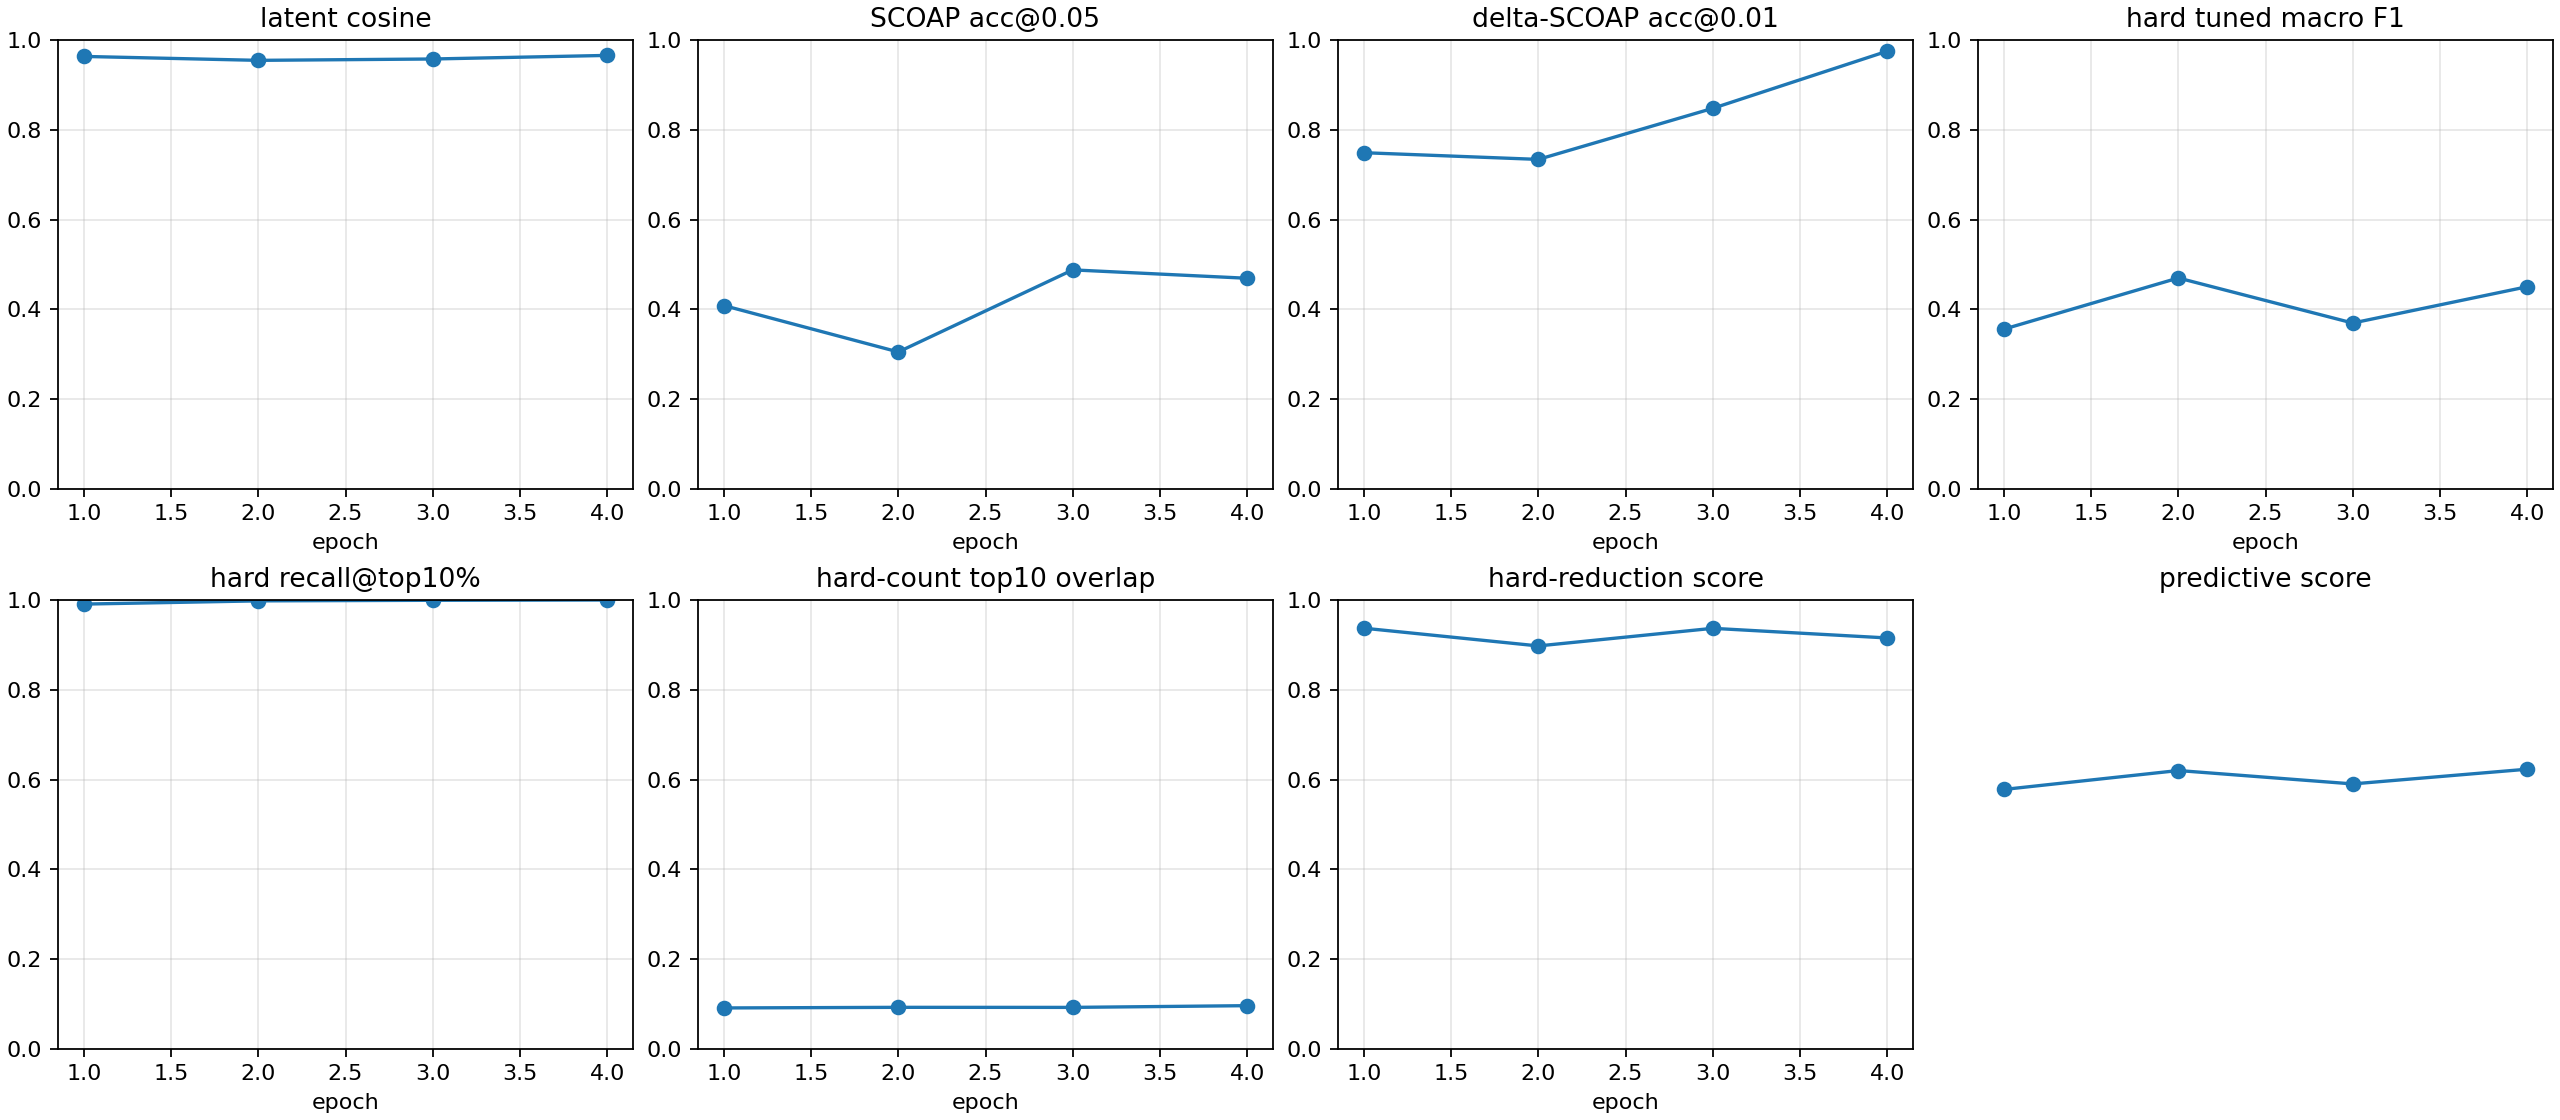

Values plotted in this chart, from the file beside it:
checkpoint, epoch, samples, latent_smooth_l1, scoap_mae, delta_scoap_mae, hard_bce, hard_sa0_precision, hard_sa0_recall, hard_sa0_f1, hard_sa0_pr_auc, hard_sa1_precision, hard_sa1_recall, hard_sa1_f1, hard_sa1_pr_auc, hard_macro_f1, hard_macro_f1_at_0p5, hard_sa0_f1_at_0p5, hard_sa1_f1_at_0p5, hard_macro_f1_tuned, hard_threshold_sa0, hard_threshold_sa1, brier_sa0, brier_sa1
autoresearch/predictive-260626-102849/ru…, 1, 512, 0.0746, 0.08893, 0.007218, 0.6803, 0.0, 0.0, 0.0, 0.0, 0.01351, 0.9979, 0.02665, 0.6273, 0.01333, 0.01333, 0.0, 0.02665, 0.3558, 0.5, 0.932, 0.04163, 0.4333
autoresearch/predictive-260626-102849/ru…, 2, 512, 0.08972, 0.08577, 0.007599, 0.1693, 0.0, 0.0, 0.0, 0.0, 0.1232, 0.9923, 0.2192, 0.8638, 0.1096, 0.1096, 0.0, 0.2192, 0.4699, 0.5, 0.7865, 0.005752, 0.07787
autoresearch/predictive-260626-102849/ru…, 3, 512, 0.08509, 0.0576, 0.00544, 0.1285, 0.0, 0.0, 0.0, 0.0, 0.1771, 0.9902, 0.3004, 0.7393, 0.1502, 0.1502, 0.0, 0.3004, 0.3695, 0.5, 0.9491, 0.003117, 0.05523
autoresearch/predictive-260626-102849/ru…, 4, 512, 0.06953, 0.05937, 0.003677, 0.09085, 0.0, 0.0, 0.0, 0.0, 0.2659, 0.9993, 0.42, 0.8622, 0.21, 0.21, 0.0, 0.42, 0.4504, 0.5, 0.9519, 0.001252, 0.03498
autoresearch/predictive-260626-102849/ru…, -2, 512, 0.06953, 0.05937, 0.003677, 0.09085, 0.0, 0.0, 0.0, 0.0, 0.2659, 0.9993, 0.42, 0.8621, 0.21, 0.21, 0.0, 0.42, 0.4504, 0.5, 0.9519, 0.001252, 0.03498
autoresearch/predictive-260626-102849/ru…, -1, 512, 0.06953, 0.05937, 0.003677, 0.09085, 0.0, 0.0, 0.0, 0.0, 0.2659, 0.9993, 0.42, 0.8624, 0.21, 0.21, 0.0, 0.42, 0.4504, 0.5, 0.9519, 0.001252, 0.03498
